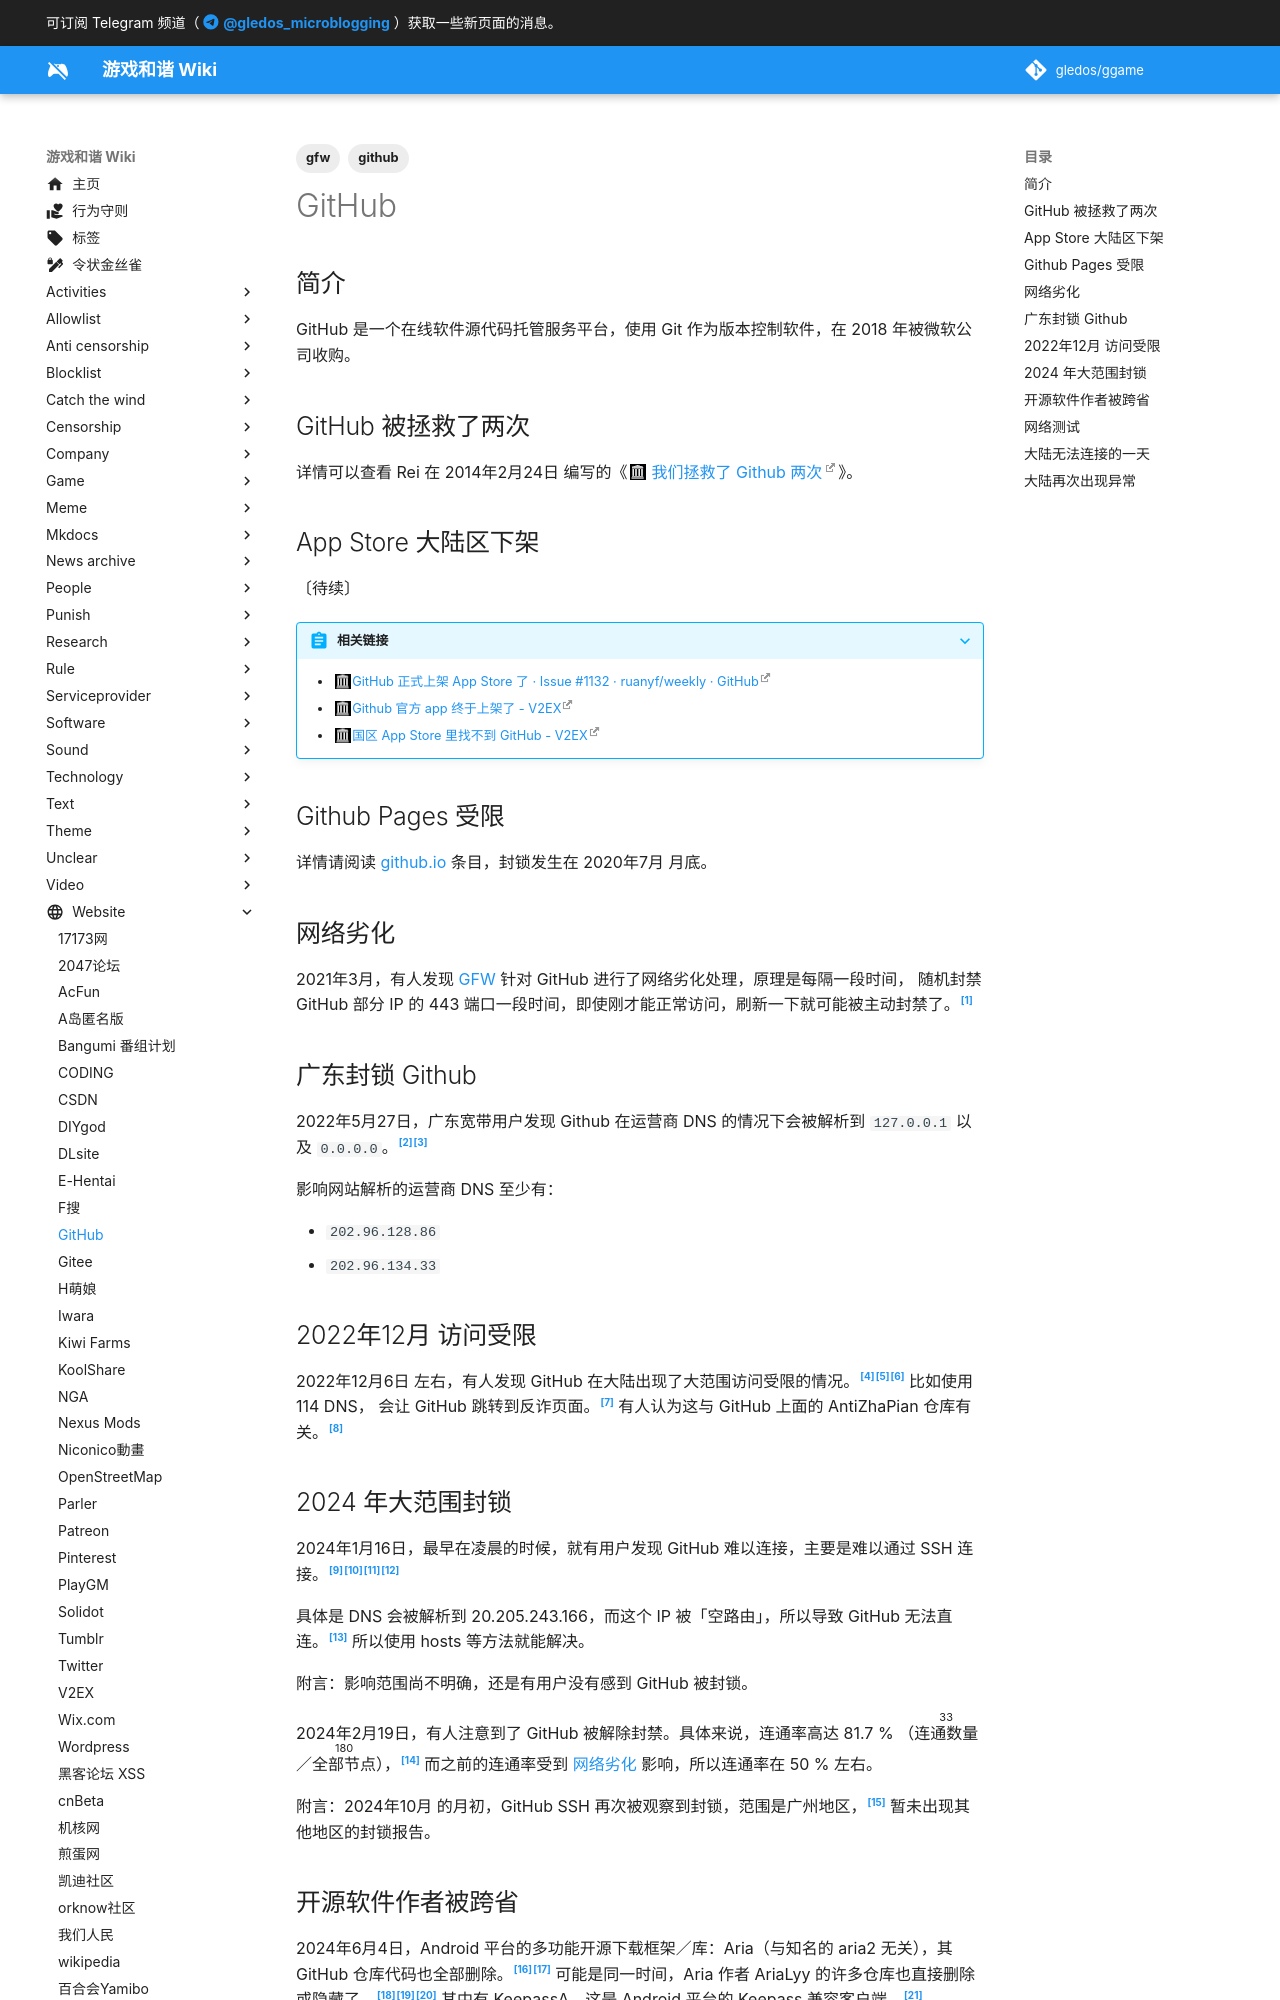

repository: gledos/ggame · page: website/GitHub.html · generator: mkdocs

---
title: GitHub
description:
published: true
date: "2025-05-01T17:29:23"
tags:
- github
- gfw
editor: markdown
dateCreated: "2021-05-22T12:44:35"
---

## 简介

GitHub 是一个在线软件源代码托管服务平台，使用 Git 作为版本控制软件，在 2018 年被微软公司收购。

## GitHub 被拯救了两次

详情可以查看 Rei 在 2014年2月24日 编写的《[我们拯救了 Github 两次][sg2]》。

[sg2]: https://web.archive.org/web/20221207065318/https://chloerei.com/2014/02/24/we-saved-github-twice/

## App Store 大陆区下架

〔待续〕

> [!abstract]+ 相关链接
>
> +   [GitHub 正式上架 App Store 了 · Issue #1132 · ruanyf/weekly · GitHub](https://web.archive.org/web/20210522115601/https://github.com/ruanyf/weekly/issues/1132)
> +   [Github 官方 app 终于上架了 - V2EX](https://web.archive.org/web/20210522122657/https://www.v2ex.com/t/653739)
> +   [国区 App Store 里找不到 GitHub - V2EX](https://web.archive.org/web/20210522033157/https://www.v2ex.com/t/778475)

## Github Pages 受限

详情请阅读 [github.io](/website/次级域名/github.io.md) 条目，封锁发生在 2020年7月 月底。

## 网络劣化

2021年3月，有人发现 [GFW](/censorship/技术/GFW.md) 针对 GitHub 进行了网络劣化处理，原理是每隔一段时间，
随机封禁 GitHub 部分 IP 的 443 端口一段时间，即使刚才能正常访问，刷新一下就可能被主动封禁了。[^58568]

[^58568]: XIU2, 《[只要 Github 域名指向任意 IP，该 IP 的 443 端口就会超时 3 分钟（TCPing， 80 端口正常），求解！](https://web.archive.org/web/20230217100245/https://v2ex.com/t/758568)》, V2EX, 2021-03-04. (参照 2023-02-17).

## 广东封锁 Github

2022年5月27日，广东宽带用户发现 Github 在运营商 DNS 的情况下会被解析到 `127.0.0.1` 以及 `0.0.0.0`。[^855574][^4d24ec]

[^855574]: hhyygg, 《[运营商 DNS 将 GitHub 指向的本地](https://web.archive.org/web/20220528032521/https://www.v2ex.com/t/855574)》, V2EX, 2022-05-27. (参照 2022-05-28).

[^4d24ec]: 《[github.com DNS检测](https://web.archive.org/web/20220513014638/https://zijian.aliyun.com/detect/dns/DNS_PING-4d24ececaff9db99decd9d9d0b35203b-1652406274446)》, 阿里云网站运维检测平台. (参照 2022-05-28).

影响网站解析的运营商 DNS 至少有：

+   `202.96.128.86`
+   `202.96.134.33`

## 2022年12月 访问受限

2022年12月6日 左右，有人发现 GitHub 在大陆出现了大范围访问受限的情况。[^2ac5c][^900476][^900485] 比如使用 114 DNS，
会让 GitHub 跳转到反诈页面。[^dIL7A] 有人认为这与 GitHub 上面的 AntiZhaPian 仓库有关。[^900605]

[^2ac5c]: 《[检测目标https://github.com/](https://web.archive.org/web/20221206095415/https://boce.aliyun.com/detect/http/5d555ac9ce344acf8fa9c187b3a2ac5c)》, 阿里云网站运维检测平台, 2022-12-06. (参照 2022-12-08).

[^900476]: eightsheep, 《[github 访问的问题](https://web.archive.org/web/20221206095500/https://www.v2ex.com/t/900476)》, V2EX, 2022-12-06. (参照 2022-12-08).

[^900485]: w950888, 《[有人发现么, 今天电信访问 github 被解析到了国家反诈中心](https://web.archive.org/web/20221206095506/https://www.v2ex.com/t/900485)》, V2EX, 2022-12-06. (参照 2022-12-08).

[^dIL7A]: 🥥🐑 王小美 (@mashiro), 「[114.114.114.114会把GitHub劫持到到反诈中心页面](http://archive.today/2022.12.08-074530/https://m.moec.top/notes/98fey3rk7v)」, 萌c, 2022-12-08. (参照 2024-03-11).

[^900605]: zanzhz1101, 《[如何评价本次 github 被大范围 dns 污染](https://web.archive.org/web/20221206203742/https://www.v2ex.com/t/900605)》, V2EX／[水深火热](/website/V2EX.md#水深火热), 2022-12-06. (参照 2022-12-08).

## 2024 年大范围封锁

2024年1月16日，最早在凌晨的时候，就有用户发现 GitHub 难以连接，主要是难以通过 SSH 连接。[^13632][^05966][^09542][^agzif]

[^13632]: 「[https://github.com GFW 测试](http://archive.today/2024.01.19-015102/https://blocky.greatfire.org/detail/13632/https://github.com%23)」, Blocky, 2024-01-19. (参照 2024-01-19).

[^05966]: 「[www.17ce.com GET 测试结果](https://web.archive.org/web/20240118153340/https://17ce.com/site/http/20240118_ae9a0810b61611eebeeda57922605966:1.html)」, 网站速度测试 17CE, 2024-01-18. (参照 2024-01-19).

[^09542]: kylebing, 《[好奇怪，这两天 github 通过 ssh 的方式无法 push 或 pull 了](https://web.archive.org/web/20240119015312/https://v2ex.com/t/1009542)》, V2EX, 2024-01-18. (参照 2024-01-19).

[^agzif]: BG5USN, "[The ssh to GitHub is block by GFW today?](http://archive.today/2024.01.19-082013/https://twitter.com/BG5USN/status/1747288110197514262)", X (formerly Twitter), 2024-01-17. (参照 2024-01-19).

具体是 DNS 会被解析到 20.205.243.166，而这个 IP 被「空路由」，所以导致 GitHub 无法直连。[^09169]
所以使用 hosts 等方法就能解决。

[^09169]: zhanglintc, 《[你们的 GitHub 今天有问题吗？](https://web.archive.org/web/20240119015302/https://v2ex.com/t/1009169)》, V2EX, 2024-01-16. (参照 2024-01-19).

附言：影响范围尚不明确，还是有用户没有感到 GitHub 被封锁。

2024年2月19日，有人注意到了 GitHub 被解除封禁。具体来说，连通率高达 81.7 %
（<ruby>连通数量<rt>33</rt></ruby>／<ruby>全部节点<rt>180</rt></ruby>），[^7e381]
而之前的连通率受到 [网络劣化](#网络劣化) 影响，所以连通率在 50 % 左右。

[^7e381]: 「[www.17ce.com GET测试结果](https://web.archive.org/web/20240219070934/https://17ce.com/site/http/20240219_6c835600cef511ee8793ffe35d67e381:1.html)」, 网站速度测试 17CE, 2024-02-19. (参照 2024-02-19).

附言：2024年10月 的月初，GitHub SSH 再次被观察到封锁，范围是广州地区，[^77793] 暂未出现其他地区的封锁报告。

[^77793]: xuelang, 《[github ssh 协议也被封了？](https://web.archive.org/web/20241006092134/https://v2ex.com/t/1077793)》, V2EX, 2024-10-05. (参照 2024-12-04).
